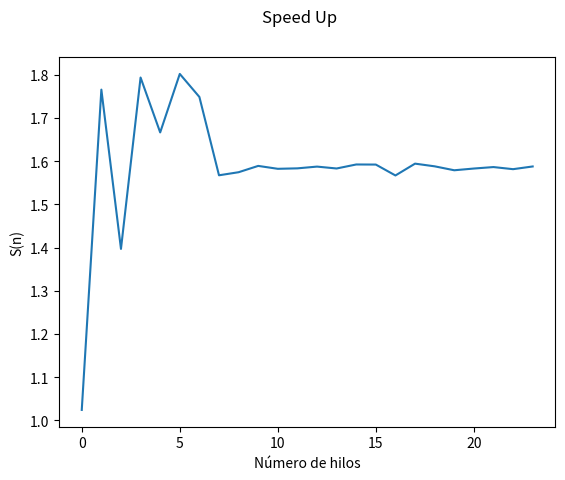

The script that saved this image:
import matplotlib.pyplot as plt
import datetime

threads = 25
t_secuencial = 23.64
data = [23.081, 13.388, 16.922, 13.179, 14.184, 13.118, 13.518, 15.082, 15.014, 14.876, 14.939, 14.929, 14.891, 14.932, 14.845, 14.847, 15.086, 14.827, 14.885, 14.971, 14.933, 14.901, 14.947, 14.888]
s_n = []

print(len(data))
print(data[0])

for i in range(len(data)):
	s_n.append((t_secuencial/data[i]))

hilos = range(24)

fig = plt.figure()
plt.plot(hilos, s_n)
fig.suptitle('Speed Up')
plt.xlabel("Número de hilos")
plt.ylabel("S(n)")
fig.savefig('./test{}.jpg'.format(datetime.datetime.now()))